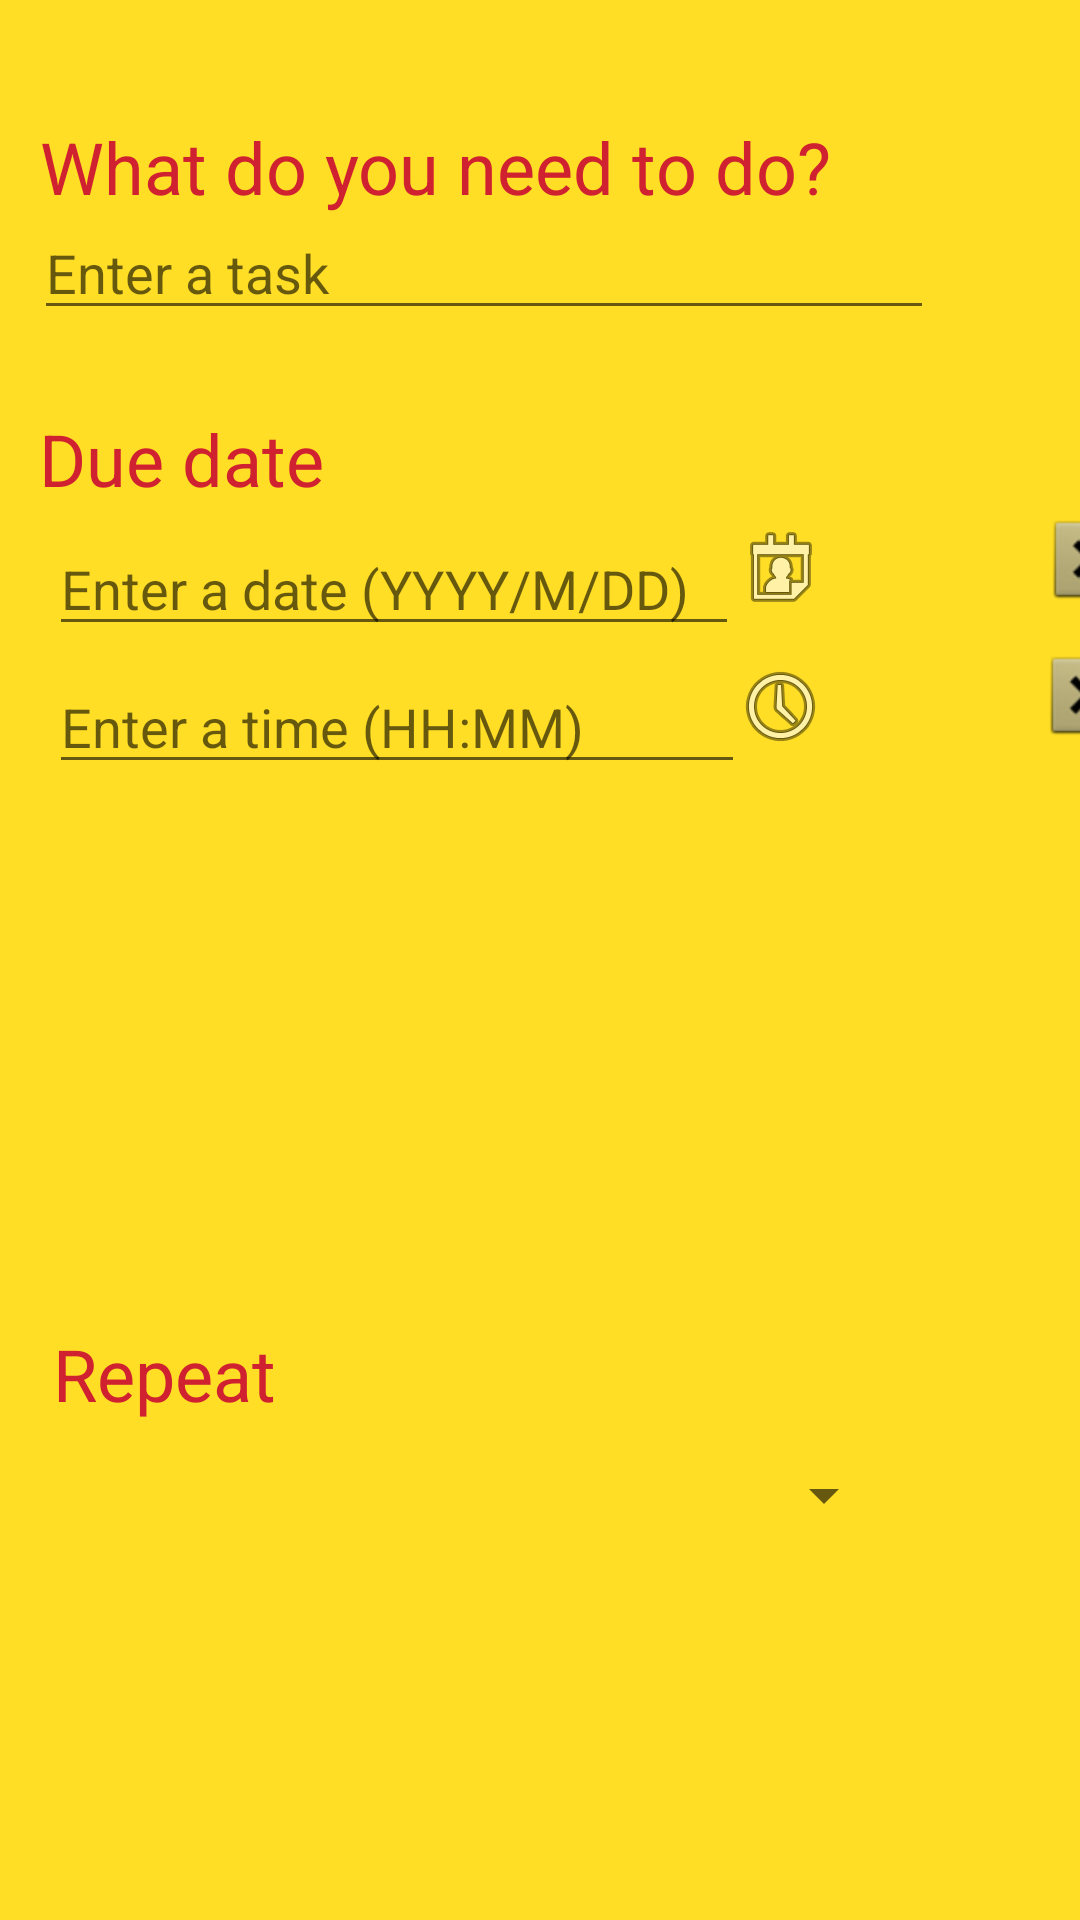

Reconstruct the res/layout file that produces this screen, plus the resources it refers to.
<!-- AndroidManifest.xml: application theme AppTheme -->
<!-- res/layout/activity_task.xml -->
<?xml version="1.0" encoding="utf-8"?>
<android.support.constraint.ConstraintLayout xmlns:android="http://schemas.android.com/apk/res/android"
    xmlns:app="http://schemas.android.com/apk/res-auto"
    xmlns:tools="http://schemas.android.com/tools"
    android:layout_width="match_parent"
    android:layout_height="match_parent"
    android:background="#FFDE25"
    tools:context=".TaskActivity">

    <TextView
        android:id="@+id/textView6"
        android:layout_width="314dp"
        android:layout_height="34dp"
        android:layout_marginStart="8dp"
        android:layout_marginLeft="8dp"
        android:layout_marginTop="8dp"
        android:layout_marginEnd="8dp"
        android:layout_marginRight="8dp"
        android:layout_marginBottom="8dp"
        android:text="@string/repeat"
        android:textColor="#D02130"
        android:textSize="24sp"
        app:layout_constraintBottom_toBottomOf="parent"
        app:layout_constraintEnd_toEndOf="parent"
        app:layout_constraintHorizontal_bias="0.32"
        app:layout_constraintStart_toStartOf="parent"
        app:layout_constraintTop_toTopOf="parent"
        app:layout_constraintVertical_bias="0.735" />

    <EditText
        android:id="@+id/timeEditText"
        android:layout_width="232dp"
        android:layout_height="wrap_content"
        android:layout_marginTop="8dp"
        android:layout_marginBottom="8dp"
        android:ems="10"
        android:hint="@string/time"
        android:inputType="time"
        app:layout_constraintBottom_toBottomOf="parent"
        app:layout_constraintStart_toStartOf="@+id/dateEditText"
        app:layout_constraintTop_toTopOf="parent"
        app:layout_constraintVertical_bias="0.364" />

    <EditText
        android:id="@+id/dateEditText"
        android:layout_width="230dp"
        android:layout_height="wrap_content"
        android:layout_marginStart="8dp"
        android:layout_marginLeft="8dp"
        android:layout_marginTop="8dp"
        android:layout_marginEnd="8dp"
        android:layout_marginRight="8dp"
        android:layout_marginBottom="8dp"
        android:ems="10"
        android:hint="@string/date"
        android:inputType="date"
        app:layout_constraintBottom_toBottomOf="parent"
        app:layout_constraintEnd_toEndOf="parent"
        app:layout_constraintHorizontal_bias="0.073"
        app:layout_constraintStart_toStartOf="parent"
        app:layout_constraintTop_toTopOf="parent"
        app:layout_constraintVertical_bias="0.285" />

    <TextView
        android:id="@+id/textView2"
        android:layout_width="314dp"
        android:layout_height="34dp"
        android:layout_marginStart="8dp"
        android:layout_marginLeft="8dp"
        android:layout_marginTop="8dp"
        android:layout_marginEnd="8dp"
        android:layout_marginRight="8dp"
        android:layout_marginBottom="8dp"
        android:text="@string/due"
        android:textColor="#D02130"
        android:textSize="24sp"
        app:layout_constraintBottom_toBottomOf="parent"
        app:layout_constraintEnd_toEndOf="parent"
        app:layout_constraintHorizontal_bias="0.172"
        app:layout_constraintStart_toStartOf="parent"
        app:layout_constraintTop_toTopOf="parent"
        app:layout_constraintVertical_bias="0.218" />

    <TextView
        android:id="@+id/textView"
        android:layout_width="314dp"
        android:layout_height="34dp"
        android:layout_marginStart="8dp"
        android:layout_marginLeft="8dp"
        android:layout_marginTop="8dp"
        android:layout_marginEnd="8dp"
        android:layout_marginRight="8dp"
        android:layout_marginBottom="8dp"
        android:text="@string/what"
        android:textColor="#D02130"
        android:textSize="24sp"
        app:layout_constraintBottom_toBottomOf="parent"
        app:layout_constraintEnd_toEndOf="parent"
        app:layout_constraintHorizontal_bias="0.176"
        app:layout_constraintStart_toStartOf="parent"
        app:layout_constraintTop_toTopOf="parent"
        app:layout_constraintVertical_bias="0.053" />

    <EditText
        android:id="@+id/taskEditText"
        android:layout_width="300dp"
        android:layout_height="wrap_content"
        android:layout_marginStart="8dp"
        android:layout_marginLeft="8dp"
        android:layout_marginTop="8dp"
        android:layout_marginEnd="8dp"
        android:layout_marginRight="8dp"
        android:layout_marginBottom="8dp"
        android:ems="10"
        android:hint="@string/enter"
        android:inputType="text"
        app:layout_constraintBottom_toBottomOf="parent"
        app:layout_constraintEnd_toEndOf="parent"
        app:layout_constraintHorizontal_bias="0.076"
        app:layout_constraintStart_toStartOf="parent"
        app:layout_constraintTop_toTopOf="parent"
        app:layout_constraintVertical_bias="0.104" />

    <ImageButton
        android:id="@+id/mic_button"
        android:layout_width="wrap_content"
        android:layout_height="wrap_content"
        android:layout_marginStart="8dp"
        android:layout_marginLeft="8dp"
        android:layout_marginTop="8dp"
        android:layout_marginEnd="8dp"
        android:layout_marginRight="8dp"
        android:layout_marginBottom="8dp"
        android:background="#FFDE25"
        app:layout_constraintBottom_toBottomOf="parent"
        app:layout_constraintEnd_toEndOf="parent"
        app:layout_constraintHorizontal_bias="0.589"
        app:layout_constraintStart_toEndOf="@+id/taskEditText"
        app:layout_constraintTop_toTopOf="parent"
        app:layout_constraintVertical_bias="0.12"
        app:srcCompat="@drawable/ic_black_mic" />

    <Spinner
        android:id="@+id/spinner"
        android:layout_width="276dp"
        android:layout_height="wrap_content"
        android:layout_marginStart="8dp"
        android:layout_marginLeft="8dp"
        android:layout_marginTop="8dp"
        android:layout_marginEnd="8dp"
        android:layout_marginRight="8dp"
        android:layout_marginBottom="8dp"
        android:spinnerMode="dropdown"
        app:layout_constraintBottom_toBottomOf="parent"
        app:layout_constraintEnd_toEndOf="parent"
        app:layout_constraintHorizontal_bias="0.218"
        app:layout_constraintStart_toStartOf="parent"
        app:layout_constraintTop_toTopOf="parent"
        app:layout_constraintVertical_bias="0.797" />

    <ImageButton
        android:id="@+id/calendar_button"
        android:layout_width="wrap_content"
        android:layout_height="wrap_content"
        android:layout_marginStart="8dp"
        android:layout_marginLeft="8dp"
        android:layout_marginTop="8dp"
        android:layout_marginEnd="8dp"
        android:layout_marginRight="8dp"
        android:layout_marginBottom="8dp"
        android:background="#FFDE25"
        app:layout_constraintBottom_toBottomOf="parent"
        app:layout_constraintEnd_toEndOf="parent"
        app:layout_constraintHorizontal_bias="0.757"
        app:layout_constraintStart_toStartOf="parent"
        app:layout_constraintTop_toTopOf="parent"
        app:layout_constraintVertical_bias="0.279"
        app:srcCompat="@android:drawable/ic_menu_my_calendar" />

    <ImageButton
        android:id="@+id/time_button"
        android:layout_width="wrap_content"
        android:layout_height="wrap_content"
        android:layout_marginTop="8dp"
        android:layout_marginBottom="8dp"
        android:background="#FFDE25"
        app:layout_constraintBottom_toBottomOf="parent"
        app:layout_constraintStart_toStartOf="@+id/calendar_button"
        app:layout_constraintTop_toTopOf="parent"
        app:layout_constraintVertical_bias="0.357"
        app:srcCompat="@android:drawable/ic_menu_recent_history" />

    <ImageButton
        android:id="@+id/d_cancel_button"
        android:layout_width="wrap_content"
        android:layout_height="wrap_content"
        android:layout_marginStart="348dp"
        android:layout_marginLeft="348dp"
        android:layout_marginTop="8dp"
        android:layout_marginEnd="8dp"
        android:layout_marginRight="8dp"
        android:layout_marginBottom="76dp"
        android:background="#FFDE25"
        app:layout_constraintBottom_toBottomOf="parent"
        app:layout_constraintEnd_toEndOf="parent"
        app:layout_constraintHorizontal_bias="0.0"
        app:layout_constraintStart_toStartOf="parent"
        app:layout_constraintTop_toTopOf="parent"
        app:layout_constraintVertical_bias="0.31"
        app:srcCompat="@android:drawable/btn_dialog" />

    <ImageButton
        android:id="@+id/t_cancel_button"
        android:layout_width="wrap_content"
        android:layout_height="wrap_content"
        android:layout_marginStart="348dp"
        android:layout_marginLeft="348dp"
        android:layout_marginTop="8dp"
        android:layout_marginEnd="8dp"
        android:layout_marginRight="8dp"
        android:layout_marginBottom="76dp"
        android:background="#FFDE25"
        app:layout_constraintBottom_toBottomOf="parent"
        app:layout_constraintEnd_toEndOf="parent"
        app:layout_constraintHorizontal_bias="0.043"
        app:layout_constraintStart_toStartOf="parent"
        app:layout_constraintTop_toTopOf="parent"
        app:layout_constraintVertical_bias="0.396"
        app:srcCompat="@android:drawable/btn_dialog" />

    <ImageView
        android:id="@+id/imageView"
        android:layout_width="133dp"
        android:layout_height="139dp"
        android:layout_marginStart="8dp"
        android:layout_marginLeft="8dp"
        android:layout_marginTop="8dp"
        android:layout_marginEnd="8dp"
        android:layout_marginRight="8dp"
        android:layout_marginBottom="8dp"
        app:layout_constraintBottom_toTopOf="@+id/spinner"
        app:layout_constraintEnd_toEndOf="parent"
        app:layout_constraintHorizontal_bias="0.465"
        app:layout_constraintStart_toStartOf="parent"
        app:layout_constraintTop_toBottomOf="@+id/timeEditText"
        app:layout_constraintVertical_bias="0.439"
        app:srcCompat="@drawable/pikachu" />

</android.support.constraint.ConstraintLayout>
<!-- resources referenced by this layout -->
<resources>
  <string name="date">Enter a date (YYYY/M/DD)</string>
  <string name="due">Due date</string>
  <string name="enter">Enter a task</string>
  <string name="repeat">Repeat</string>
  <string name="time">Enter a time (HH:MM)</string>
  <string name="what">What do you need to do?</string>
  <style name="AppTheme" parent="Theme.AppCompat.Light.DarkActionBar">
          
          <item name="colorPrimary">#FF000000</item>
          <item name="colorPrimaryDark">#FF000000</item>
          <item name="colorAccent">#FFDE25</item>
      </style>
</resources>
